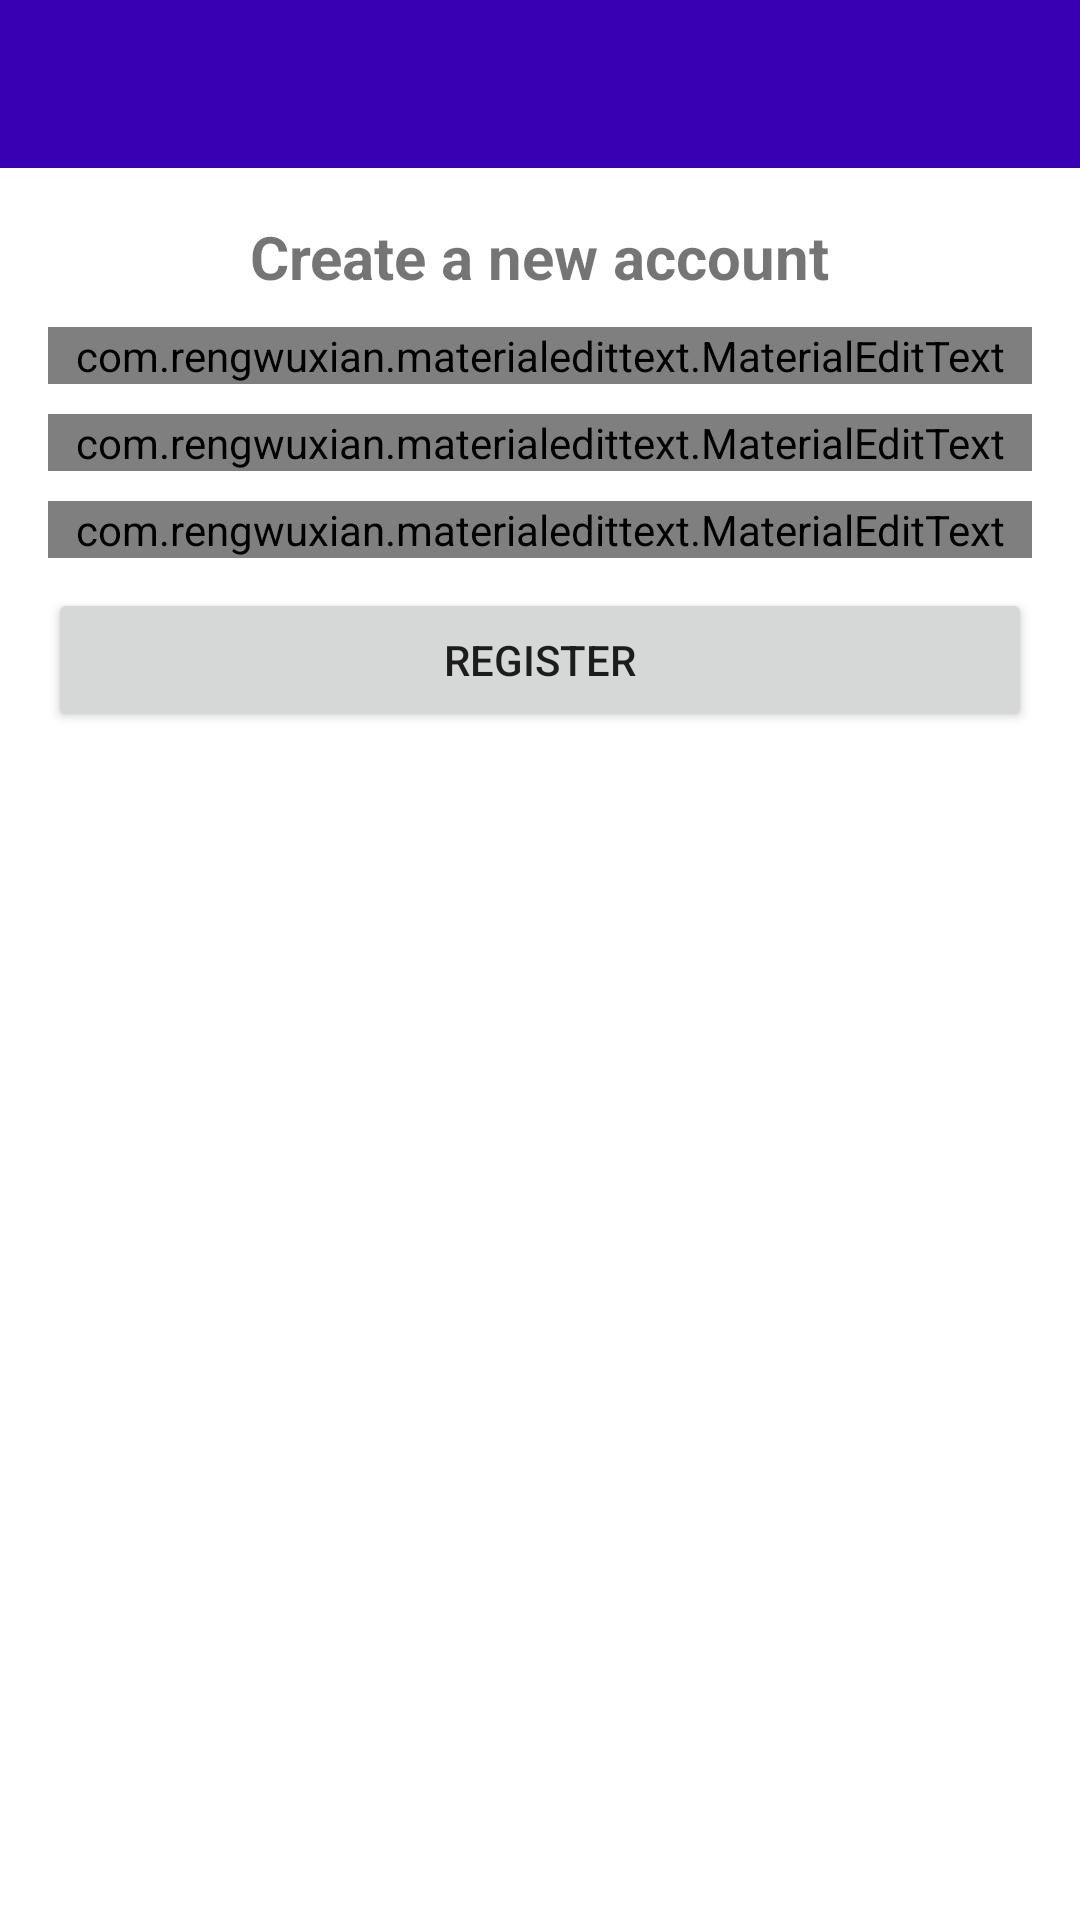

Reconstruct the res/layout file that produces this screen, plus the resources it refers to.
<!-- AndroidManifest.xml: application theme Theme.Ikuzo -->
<!-- res/layout/activity_register.xml -->
<?xml version="1.0" encoding="utf-8"?>
<RelativeLayout xmlns:android="http://schemas.android.com/apk/res/android"
    xmlns:app="http://schemas.android.com/apk/res-auto"
    xmlns:tools="http://schemas.android.com/tools"
    android:layout_width="match_parent"
    android:layout_height="match_parent"
    tools:context=".RegisterActivity">
    <include
        android:id="@+id/toolbar"
        layout="@layout/bar_layout"/>
    <LinearLayout
        android:layout_width="match_parent"
        android:orientation="vertical"
        android:gravity="center_horizontal"
        android:layout_below="@+id/toolbar"
        android:padding="16dp"
        android:layout_height="wrap_content">
        <TextView
            android:layout_width="wrap_content"
            android:layout_height="wrap_content"
            android:text="Create a new account"
            android:textSize="20sp"
            android:textStyle="bold"/>
        <com.rengwuxian.materialedittext.MaterialEditText
            android:layout_width="match_parent"
            android:layout_height="wrap_content"
            android:id="@+id/username"
            android:layout_marginTop="10dp"
            app:floatingLabel="normal"
            android:inputType="textPersonName"
            android:hint="Username"/>
        <com.rengwuxian.materialedittext.MaterialEditText
            android:layout_width="match_parent"
            android:layout_height="wrap_content"
            android:id="@+id/email"
            android:layout_marginTop="10dp"
            app:floatingLabel="normal"
            android:inputType="textEmailAddress"
            android:hint="Email"/>
        <com.rengwuxian.materialedittext.MaterialEditText
            android:layout_width="match_parent"
            android:layout_height="wrap_content"
            android:id="@+id/password"
            android:layout_marginTop="10dp"
            app:floatingLabel="normal"
            android:inputType="textPassword"
            android:hint="Password"/>
        <Button
            android:layout_width="match_parent"
            android:layout_height="wrap_content"
            android:text="Register"
            android:layout_marginTop="10dp"
            android:id="@+id/btn_register"
            />

    </LinearLayout>

</RelativeLayout>
<!-- res/layout/bar_layout.xml (included above) -->
<?xml version="1.0" encoding="utf-8"?>
<androidx.appcompat.widget.Toolbar xmlns:android="http://schemas.android.com/apk/res/android"
    android:layout_width="match_parent"
    android:layout_height="wrap_content"
    xmlns:app="http://schemas.android.com/apk/res-auto"
    android:id="@+id/toolbar"
    android:background="@color/design_default_color_primary_dark"
    android:theme="@style/Theme.AppCompat.DayNight.DarkActionBar"
    app:popupTheme="@style/MenuStyle">

</androidx.appcompat.widget.Toolbar>
<!-- resources referenced by this layout -->
<resources>
  <style name="MenuStyle" parent="Theme.MaterialComponents.DayNight">
          <item name="android:background">@android:color/white</item>
      </style>
  <style name="Theme.Ikuzo" parent="Theme.MaterialComponents.DayNight.NoActionBar">
          
          <item name="colorPrimary">@color/purple_500</item>
          <item name="colorPrimaryVariant">@color/purple_700</item>
          <item name="colorOnPrimary">@color/white</item>
          
          <item name="colorSecondary">@color/teal_200</item>
          <item name="colorSecondaryVariant">@color/teal_700</item>
          <item name="colorOnSecondary">@color/black</item>
          
          <item name="android:statusBarColor" tools:targetApi="l">?attr/colorPrimaryVariant</item>
          
      </style>
  <!-- not gathered from this repository: default colours our renderer supplied (Android Studio template values) -->
  <color name="purple_500">#FF6200EE</color>
  <color name="purple_700">#FF3700B3</color>
  <color name="teal_200">#FF03DAC5</color>
  <color name="teal_700">#FF018786</color>
  <color name="black">#FF000000</color>
  <color name="white">#FFFFFFFF</color>
</resources>
